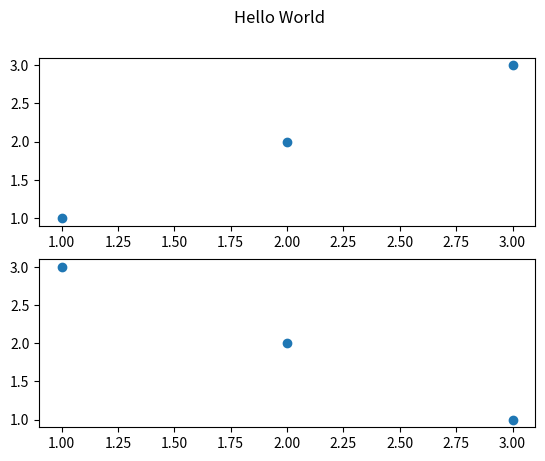

Write the Python code that produced this figure.
import matplotlib.pyplot as plt
import numpy

fig, axes = plt.subplots(2, 1)
axes[0].scatter([1, 2, 3], [1, 2, 3])
axes[1].scatter([1, 2, 3], [3, 2, 1])
fig.suptitle('Hello World')
plt.show()